Run: headless pygame with SDL's dummy video driver; simulated clock (each Clock.tick advances the game by its frame time, no real sleeping); random seed 0; keys injected as events and as key.get_pressed() state; mouse plan: one left click at the window centre at the start of phase 2, then a move to the lower-right quarter at the start of phase 3.
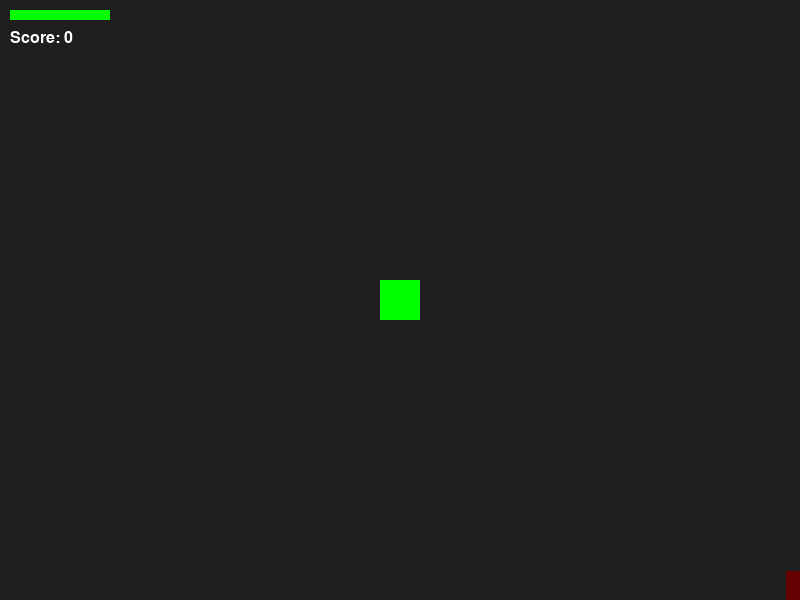
Frame 1 of 4 · flips 1–60 · no input
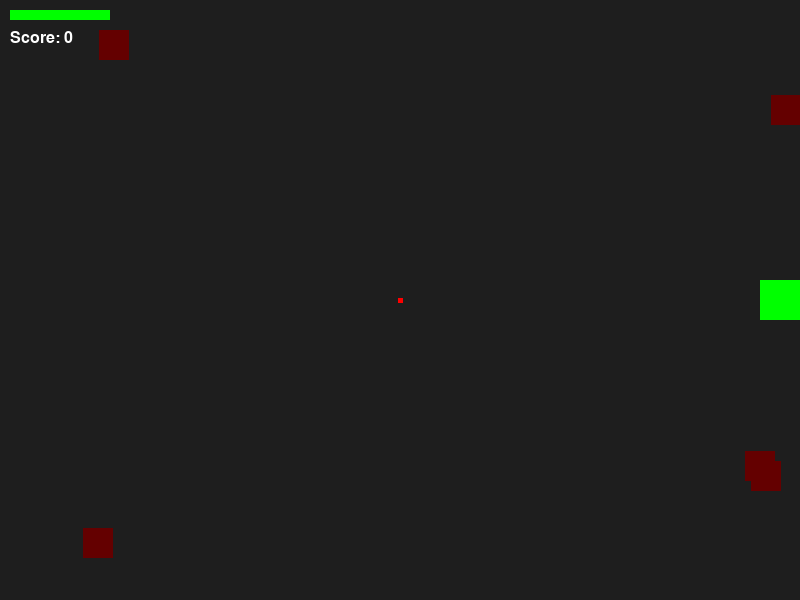
Frame 2 of 4 · flips 61–180 · clicked the window centre · tapped SPACE, RETURN · held RIGHT (→), D
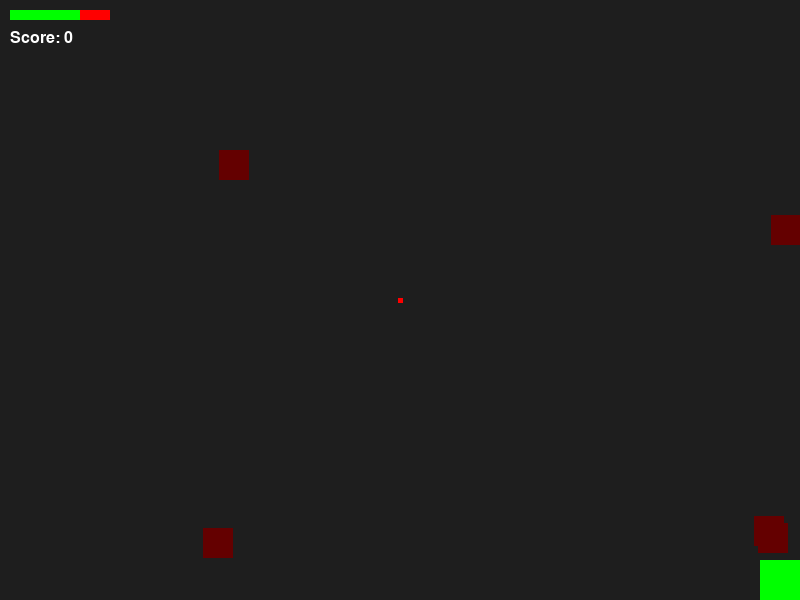
Frame 3 of 4 · flips 181–300 · moved the mouse to the lower-right quarter · held DOWN (↓), S
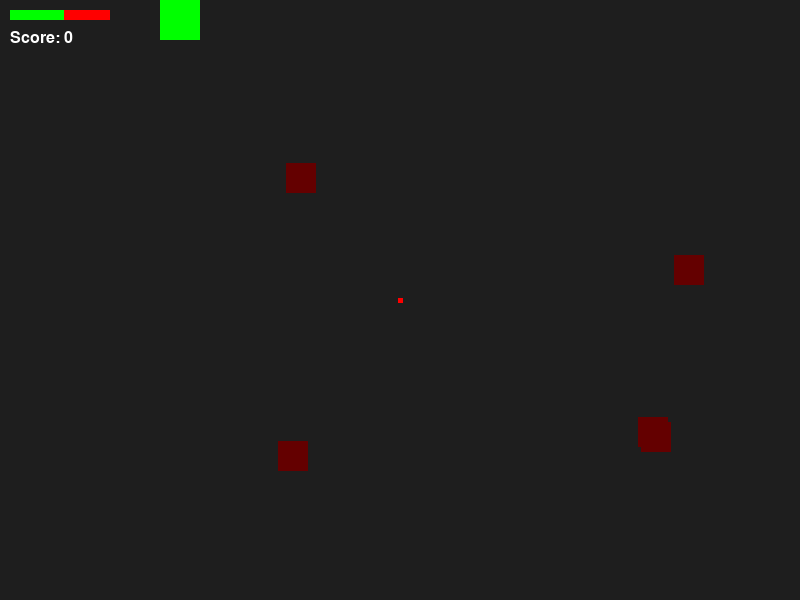
Frame 4 of 4 · flips 301–420 · held LEFT (←), A, UP (↑), W

The pygame program that drew these frames:

import pygame
import random
import math

# Initialize Pygame
pygame.init()

# Screen settings
WIDTH, HEIGHT = 800, 600
screen = pygame.display.set_mode((WIDTH, HEIGHT))
pygame.display.set_caption("Zombie Survival: City Escape")
clock = pygame.time.Clock()
FPS = 60

# Colors
WHITE = (255, 255, 255)
RED = (255, 0, 0)
GREEN = (0, 255, 0)

# ---------------------------
# Player class
# ---------------------------
class Player(pygame.sprite.Sprite):
    def __init__(self):
        super().__init__()
        self.image = pygame.Surface((40, 40))
        self.image.fill(GREEN)
        self.rect = self.image.get_rect(center=(WIDTH//2, HEIGHT//2))
        self.speed = 5
        self.health = 100

    def update(self):
        keys = pygame.key.get_pressed()
        if keys[pygame.K_w]: self.rect.y -= self.speed
        if keys[pygame.K_s]: self.rect.y += self.speed
        if keys[pygame.K_a]: self.rect.x -= self.speed
        if keys[pygame.K_d]: self.rect.x += self.speed
        # Keep inside screen
        self.rect.clamp_ip(screen.get_rect())

# ---------------------------
# Bullet class
# ---------------------------
class Bullet(pygame.sprite.Sprite):
    def __init__(self, x, y, target_pos):
        super().__init__()
        self.image = pygame.Surface((5, 5))
        self.image.fill(RED)
        self.rect = self.image.get_rect(center=(x, y))
        dx, dy = target_pos[0]-x, target_pos[1]-y
        distance = max(math.hypot(dx, dy), 1)
        self.velocity = (dx/distance*10, dy/distance*10)

    def update(self):
        self.rect.x += self.velocity[0]
        self.rect.y += self.velocity[1]
        if not screen.get_rect().collidepoint(self.rect.center):
            self.kill()

# ---------------------------
# Zombie class
# ---------------------------
class Zombie(pygame.sprite.Sprite):
    def __init__(self, x, y):
        super().__init__()
        self.image = pygame.Surface((30, 30))
        self.image.fill((100, 0, 0))  # Dark red zombie
        self.rect = self.image.get_rect(center=(x, y))
        self.speed = random.uniform(0.5, 1.5)
        self.health = 50

    def move_towards_player(self, player):
        dx = player.rect.centerx - self.rect.centerx
        dy = player.rect.centery - self.rect.centery
        distance = math.hypot(dx, dy)
        if distance != 0:
            dx, dy = dx / distance, dy / distance
            self.rect.x += dx * self.speed
            self.rect.y += dy * self.speed

    def take_damage(self, amount):
        self.health -= amount
        if self.health <= 0:
            self.kill()

    def update(self, player):
        self.move_towards_player(player)

# ---------------------------
# Sprite groups
# ---------------------------
player = Player()
player_group = pygame.sprite.Group(player)
bullet_group = pygame.sprite.Group()
zombie_group = pygame.sprite.Group()

# Spawn initial zombies
for _ in range(5):
    x = random.choice([random.randint(-100, -40), random.randint(WIDTH+40, WIDTH+100)])
    y = random.choice([random.randint(-100, -40), random.randint(HEIGHT+40, HEIGHT+100)])
    zombie_group.add(Zombie(x, y))

# Score
score = 0

# ---------------------------
# Game loop
# ---------------------------
running = True
while running:
    clock.tick(FPS)
    for event in pygame.event.get():
        if event.type == pygame.QUIT:
            running = False
        # Shoot bullet on left mouse click
        if event.type == pygame.MOUSEBUTTONDOWN and event.button == 1:
            bullet_group.add(Bullet(player.rect.centerx, player.rect.centery, pygame.mouse.get_pos()))

    # Update
    player_group.update()
    bullet_group.update()
    zombie_group.update(player)

    # Bullet-Zombie collision
    for bullet in bullet_group:
        hits = pygame.sprite.spritecollide(bullet, zombie_group, False)
        for zombie in hits:
            zombie.take_damage(25)
            bullet.kill()
            if not zombie.alive():
                score += 10

    # Zombie-Player collision
    hits = pygame.sprite.spritecollide(player, zombie_group, False)
    for zombie in hits:
        player.health -= 1
        if player.health <= 0:
            running = False
            print("Game Over! Final Score:", score)

    # Draw everything
    screen.fill((30, 30, 30))  # Dark background
    player_group.draw(screen)
    bullet_group.draw(screen)
    zombie_group.draw(screen)

    # HUD
    pygame.draw.rect(screen, RED, (10, 10, 100, 10))
    pygame.draw.rect(screen, GREEN, (10, 10, player.health, 10))
    font = pygame.font.SysFont(None, 24)
    screen.blit(font.render(f"Score: {score}", True, WHITE), (10, 30))

    pygame.display.flip()

pygame.quit()
 
